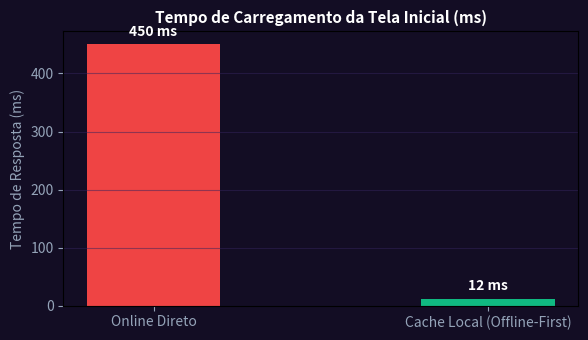

Recreate this plot in Python.
import numpy as np
import matplotlib.pyplot as plt

estados = ['Online Direto', 'Cache Local (Offline-First)']
latencia = [450, 12]
fig, ax = plt.subplots(figsize=(6, 3.5), facecolor='#130d24')
ax.set_facecolor('#130d24')
bars = ax.bar(estados, latencia, color=['#ef4444', '#10b981'], width=0.4)
ax.set_title('Tempo de Carregamento da Tela Inicial (ms)', color='#ffffff', fontsize=11, fontweight='bold')
ax.set_ylabel('Tempo de Resposta (ms)', color='#94a3b8')
ax.tick_params(colors='#94a3b8')
ax.grid(axis='y', color='#34245c', alpha=0.5)
for bar in bars:
    yval = bar.get_height()
    ax.text(bar.get_x() + bar.get_width()/2.0, yval + 10, f'{yval} ms', ha='center', va='bottom', color='#ffffff', fontweight='bold')
plt.tight_layout()
plt.savefig('grafico_resolucao.png', dpi=120)
plt.close()
